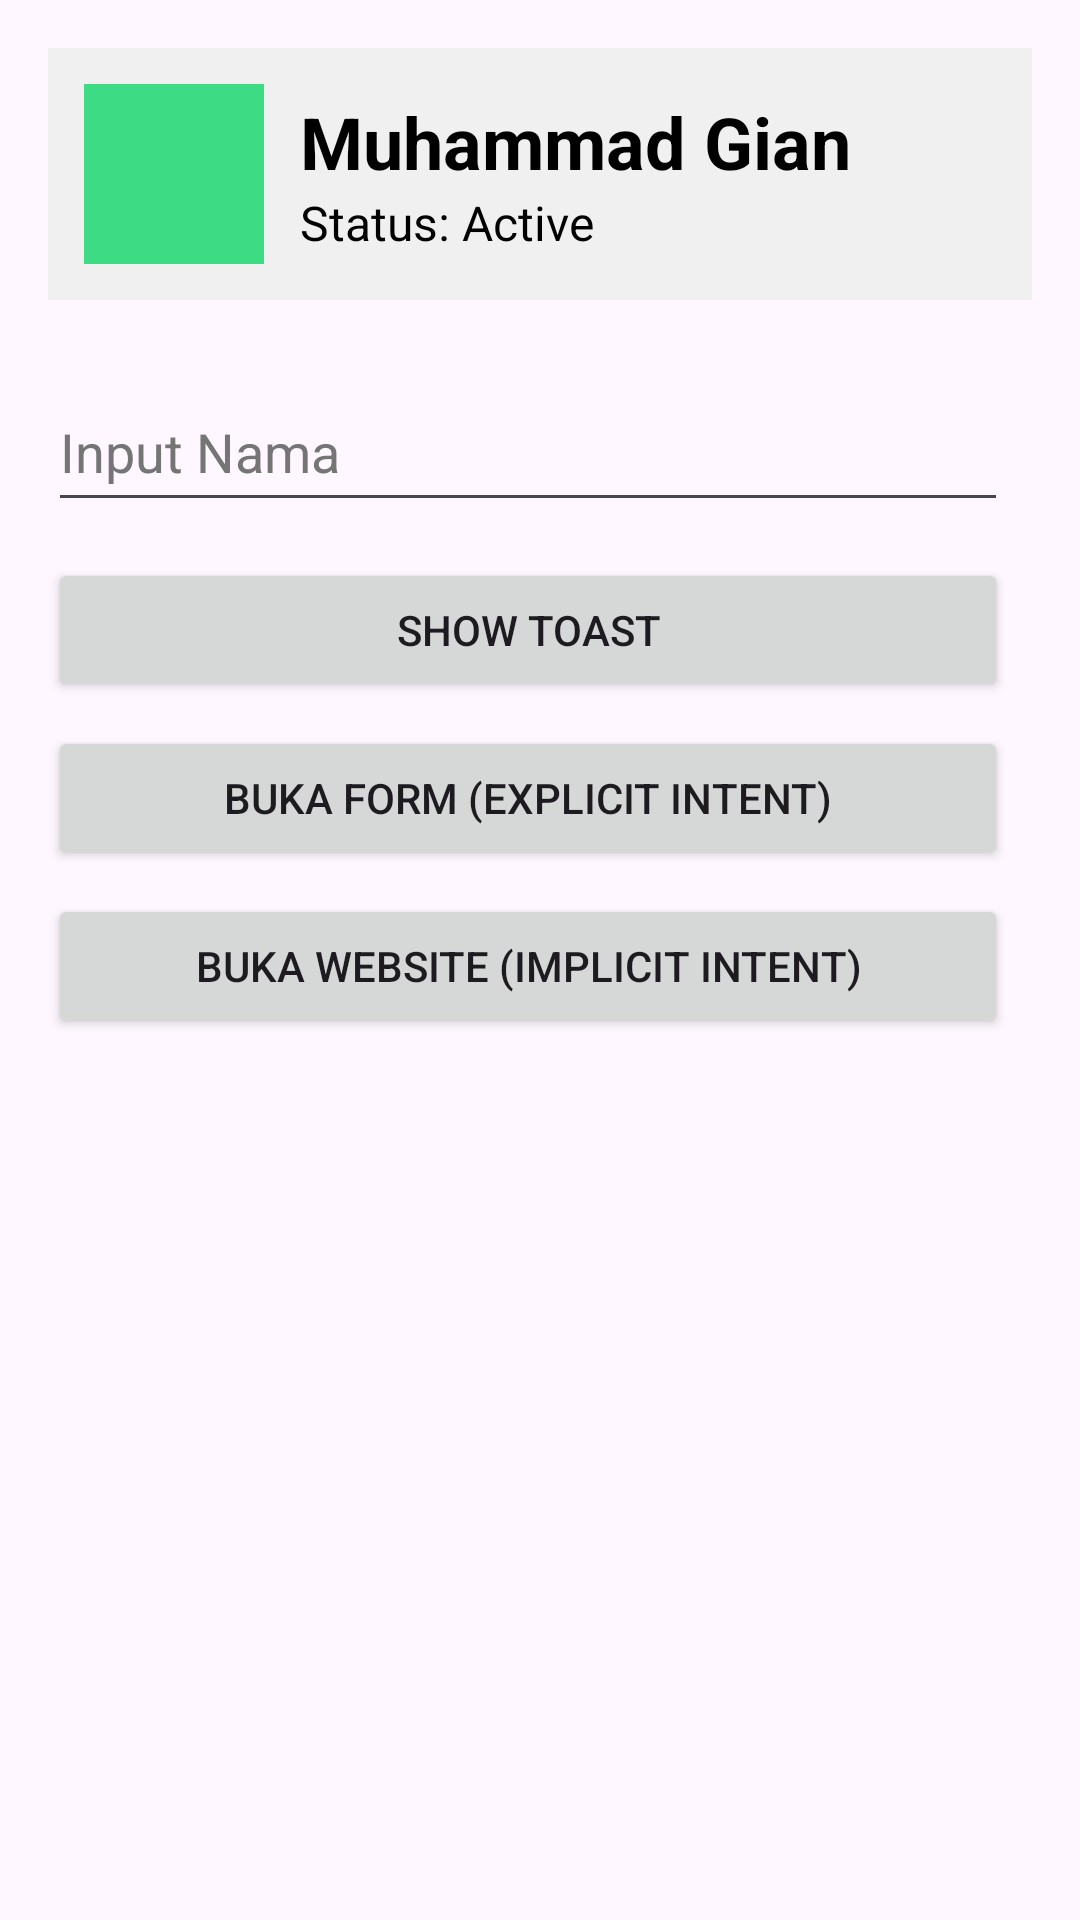

Produce the Android XML layout that renders to this screen, including the resource entries it uses.
<!-- AndroidManifest.xml: application theme Theme.PratikumD1 -->
<!-- res/layout/activity_main.xml -->
<?xml version="1.0" encoding="utf-8"?>
<LinearLayout
    xmlns:android="http://schemas.android.com/apk/res/android"
    xmlns:app="http://schemas.android.com/apk/res-auto"
    xmlns:tools="http://schemas.android.com/tools"
    android:id="@+id/main"
    android:layout_width="match_parent"
    android:layout_height="match_parent"
    android:orientation="vertical"
    android:padding="16dp"
    tools:context=".MainActivity">

    <LinearLayout
        android:layout_width="match_parent"
        android:layout_height="wrap_content"
        android:orientation="horizontal"
        android:gravity="center_vertical"
        android:background="#F0F0F0"
        android:padding="12dp">

        <ImageView
            android:layout_width="60dp"
            android:layout_height="60dp"
            android:background="#3DDC84"
            android:foreground="#37C677"
            android:src="@mipmap/ic_launcher_round"
            android:contentDescription="@string/profile_photo"
            tools:ignore="ContentDescription,
            ImageContrastCheck"/>

        <LinearLayout
            android:layout_width="match_parent"
            android:layout_height="wrap_content"
            android:orientation="vertical"
            android:layout_marginStart="12dp">

            <TextView
                android:layout_width="wrap_content"
                android:layout_height="wrap_content"
                android:text="@string/muhammad_gian"
                android:textSize="24sp"
                android:textStyle="bold"
                android:textColor="@android:color/black"/>

            <TextView
                android:layout_width="wrap_content"
                android:layout_height="wrap_content"
                android:text="@string/status_active"
                android:textSize="16sp"
                android:textColor="@android:color/black"/>
        </LinearLayout>

    </LinearLayout>

            <EditText
                android:id="@+id/etNama"
                android:layout_width="320dp"
                android:layout_height="50dp"
                android:layout_marginTop="24dp"
                android:hint="@string/input_nama"
                android:inputType="text"
                android:textColor="#000000"
                android:textColorHint="#757575"
                tools:ignore="Autofill,TextFieldSize"/>
            <Button
                android:id="@+id/btnToast"
                android:layout_width="320dp"
                android:layout_height="wrap_content"
                android:layout_marginTop="12dp"
                android:text="@string/show_toast" />
            <Button
                android:id="@+id/btnForm"
                android:layout_width="320dp"
                android:layout_height="wrap_content"
                android:layout_marginTop="8dp"
                android:text="@string/buka_form_explicit_intent" />
            <Button
                android:id="@+id/btnBrowser"
                android:layout_width="320dp"
                android:layout_height="wrap_content"
                android:layout_marginTop="8dp"
                android:text="@string/buka_website_implicit_intent" />

</LinearLayout>
<!-- resources referenced by this layout -->
<resources>
  <string name="buka_form_explicit_intent">Buka Form (Explicit Intent)</string>
  <string name="buka_website_implicit_intent">Buka Website (Implicit Intent)</string>
  <string name="input_nama">Input Nama</string>
  <string name="muhammad_gian">Muhammad Gian</string>
  <string name="profile_photo">Profile Photo</string>
  <string name="show_toast">Show Toast</string>
  <string name="status_active">Status: Active</string>
  <style name="Theme.PratikumD1" parent="Base.Theme.PratikumD1" />
  <style name="Base.Theme.PratikumD1" parent="Theme.Material3.DayNight.NoActionBar">
          
          
      </style>
</resources>
